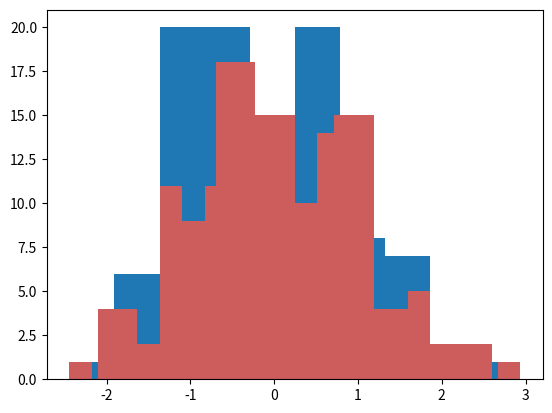

This chart was generated by the following Python code: (Note: this script raises an exception after producing the figure.)
#!/usr/bin/env python
# coding: utf-8

# <center><img style="float: center; width:90%" src="https://raw.githubusercontent.com/Jeshua-Romero-Guadarrama/CienciaDatosPython/main/images/JeshuaNomics.png">
# </center><br>
# 
# <script src="https://kit.fontawesome.com/37a97f957d.js" crossorigin="anonymous"></script>
# 
# <center><a href="https://www.datascience.jeshuanomics.com/" target="blank" style="font-size:20px;">
# Introducción a la Ciencia de Datos para Economistas en Python
# </a></center>
# 
# <center><a href="https://www.jeshuanomics.com/" target="blank" style="font-size:20px;">
# [redacted]
# </a></center>
#     
# <center><a href="https://www.jeshuanomics.com/" target="blank">
# ____________________________________________________________________________________________________
# </a></center><br>
# 
# <center>
# [redacted]
# [redacted]
# [redacted]
# [redacted]
# [redacted]
# [redacted]
# [redacted]
# [redacted]
# <a href="https://www.datascience.jeshuanomics.com/"><i class="fa fa-check" aria-hidden="true"></i><span class="label"></span> DataScience </a>
# </center><br><br>

# # Histograms

# In[10]:


# Let's begin by importing what we'll need (You'll probably be copying and pasting this a lot)

# The normal imports
import numpy as np
from numpy.random import randn
import pandas as pd

# Import the stats librayr from numpy
from scipy import stats

# These are the plotting modules adn libraries we'll use:
import matplotlib as mpl
import matplotlib.pyplot as plt
import seaborn as sns

# Command so that plots appear in the iPython Notebook
get_ipython().run_line_magic('matplotlib', 'inline')


# First of all, source of information for what a histogram actually is:
# http://en.wikipedia.org/wiki/Histogram

# In[11]:


#Create a random normal-dist dataset
dataset1 = randn(100)

#Plot a histogram of the dataset, note bins=10 by default
plt.hist(dataset1)


# In[12]:


# Lets make another dataset
dataset2 = randn(80)

#Plot
plt.hist(dataset2,color='indianred')


# In[14]:


# We can use normed to plot on same plot

# Set normed=True for the plots to be normalized in order to comapre data sets with different number of observations
# Set alpha=0.5 for transperancy

plt.hist(dataset1,normed=True,color='indianred',alpha=0.5,bins=20)
plt.hist(dataset2,normed=True,alpha=0.5,bins=20)


# In[31]:


# Make two more random normal dist data sets
data1 = randn(1000)
data2 = randn(1000)

#Can represent joint distributions using joint plots
sns.jointplot(data1,data2)


# In[32]:


# Can also use hex bins for a more concise picture
sns.jointplot(data1,data2,kind='hex')


# In[33]:


# Next we'll learn how to use Kernel Estimation Plots


# In[ ]:




